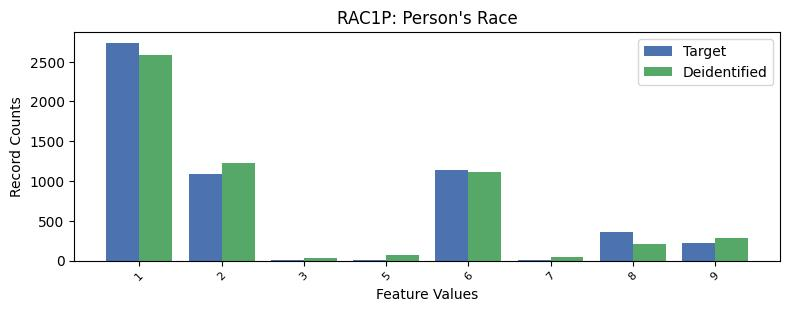

Values plotted in this chart, from the file beside it:
, RAC1P, count_target, count_deidentified
0, 1, 2736, 2589
1, 6, 1143, 1114
2, 2, 1085, 1229
3, 8, 354, 213
4, 9, 226, 285
5, 7, 11, 49
6, 3, 9, 38
7, 5, 3, 70
